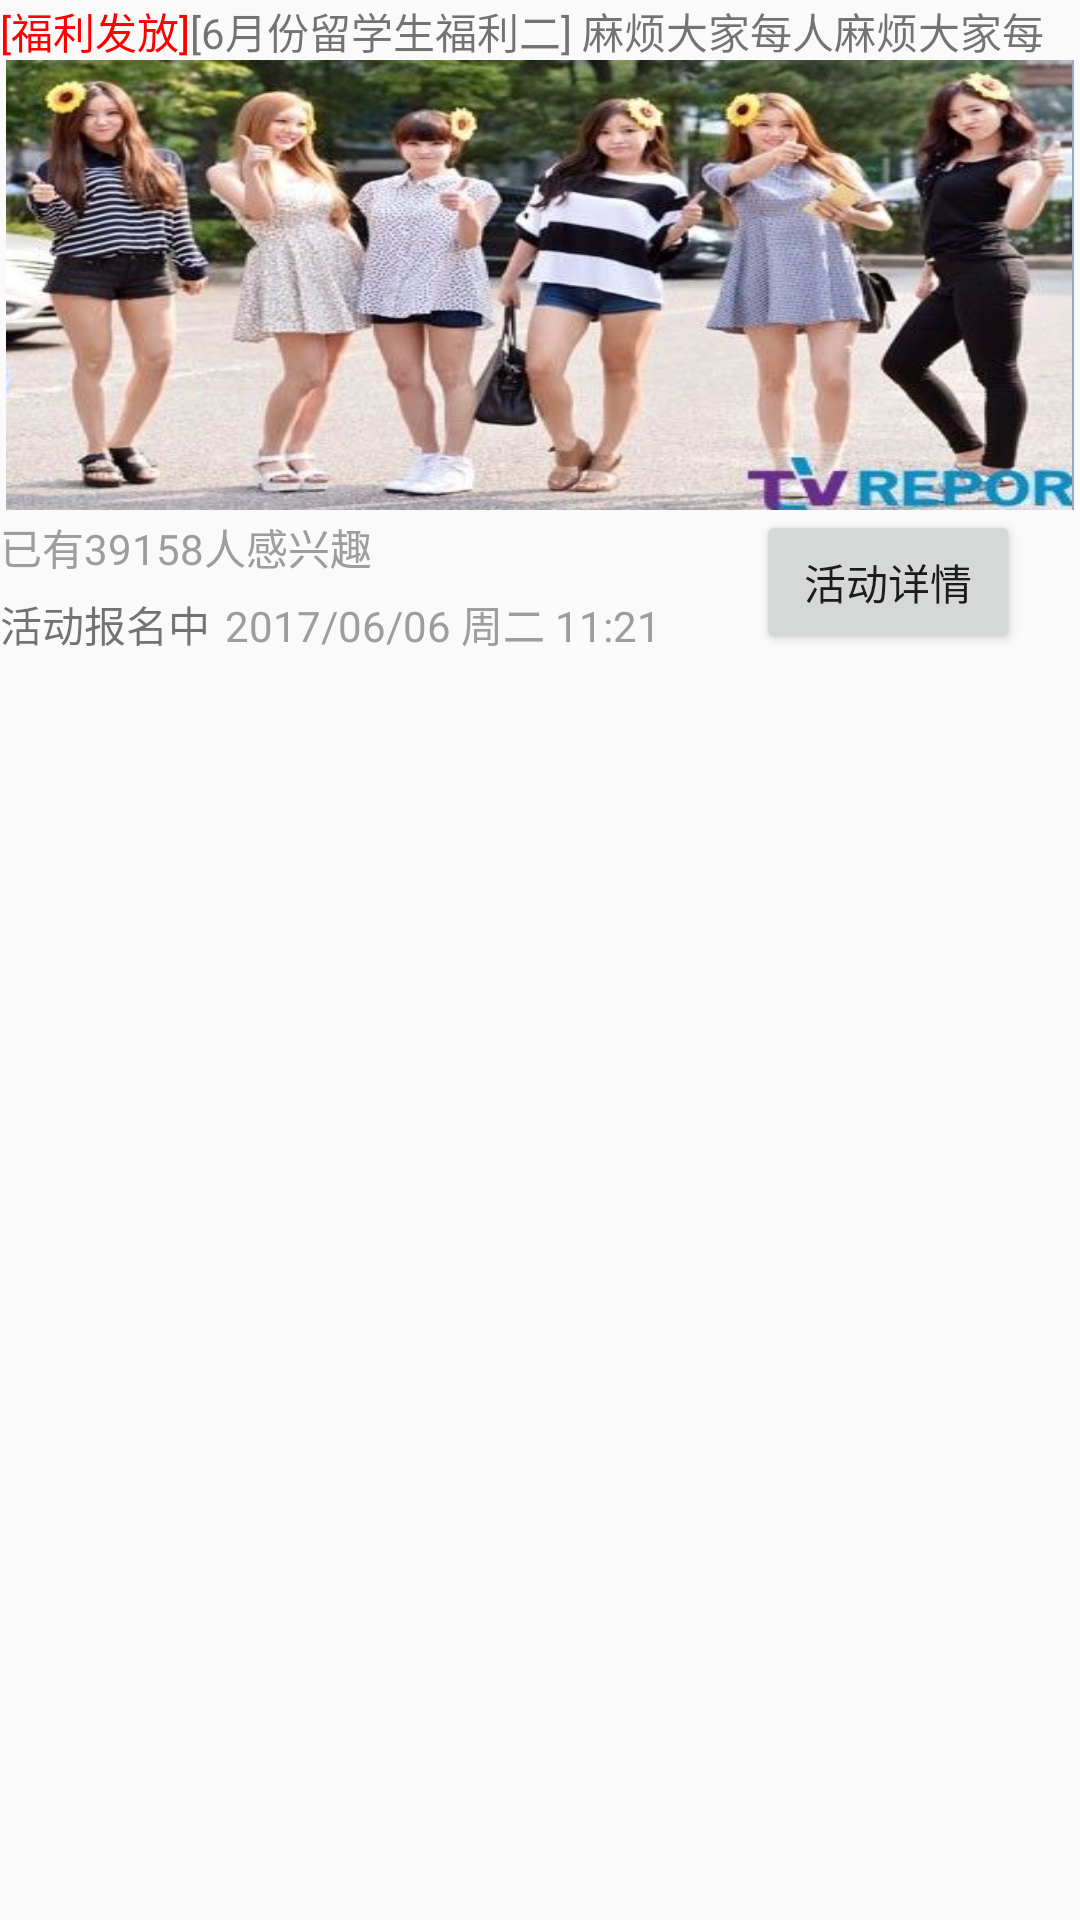

The Android layout XML behind this screen, and the referenced resources:
<!-- AndroidManifest.xml: application theme AppTheme -->
<!-- res/layout/listview_activity_center.xml -->
<?xml version="1.0" encoding="utf-8"?>
<LinearLayout xmlns:android="http://schemas.android.com/apk/res/android"
    android:orientation="vertical" android:layout_width="match_parent"
    android:layout_height="match_parent">
    <LinearLayout
        android:layout_width="match_parent"
        android:layout_height="20dp"
        android:orientation="horizontal">
        <TextView
            android:layout_width="wrap_content"
            android:layout_height="match_parent"
            android:text="[福利发放]"
            android:textColor="#ff0000"/>
        <TextView
            android:layout_width="wrap_content"
            android:layout_height="match_parent"
            android:text="[6月份留学生福利二] 麻烦大家每人麻烦大家每人麻烦大家每人"
            android:ellipsize="end"
            />
    </LinearLayout>
    <ImageView
        android:layout_width="match_parent"
        android:layout_height="150dp"
        android:paddingLeft="2dp"
        android:paddingRight="2dp"
        android:src="@drawable/taraset"
        android:scaleType="fitXY"/>

    <RelativeLayout
        android:layout_width="match_parent"
        android:layout_height="wrap_content">
        <TextView
            android:layout_marginTop="2dp"
            android:id="@+id/tv_people_interesting"
            android:layout_width="wrap_content"
            android:layout_height="wrap_content"
            android:text="已有39158人感兴趣"
            android:textColor="#9d9d9d"/>

        <TextView
            android:id="@+id/tv_activity_status"
            android:layout_width="75dp"
            android:layout_height="20dp"
            android:layout_marginTop="5dp"
            android:text="活动报名中"
            android:layout_below="@id/tv_people_interesting"/>
            

        <TextView
            android:layout_width="wrap_content"
            android:layout_height="20dp"
            android:layout_marginTop="5dp"
            android:text="2017/06/06 周二 11:21"
            android:layout_below="@id/tv_people_interesting"
            android:layout_toRightOf="@id/tv_activity_status"
            android:textColor="#9d9d9d"/>
        <Button
            android:id="@+id/bt_activitydetials"
            android:layout_width="wrap_content"
            android:layout_height="wrap_content"
            android:text="活动详情"
            android:layout_alignParentRight="true"
            android:layout_marginRight="20dp"/>
    </RelativeLayout>

</LinearLayout>
<!-- resources referenced by this layout -->
<resources>
  <style name="AppTheme" parent="Theme.AppCompat.Light.DarkActionBar">
          
          <item name="colorPrimary">@color/colorPrimary</item>
          <item name="colorPrimaryDark">@color/colorPrimaryDark</item>
          <item name="colorAccent">@color/colorAccent</item>
      </style>
  <color name="colorPrimary">#3F51B5</color>
  <color name="colorPrimaryDark">#303F9F</color>
  <color name="colorAccent">#FF4081</color>
</resources>
